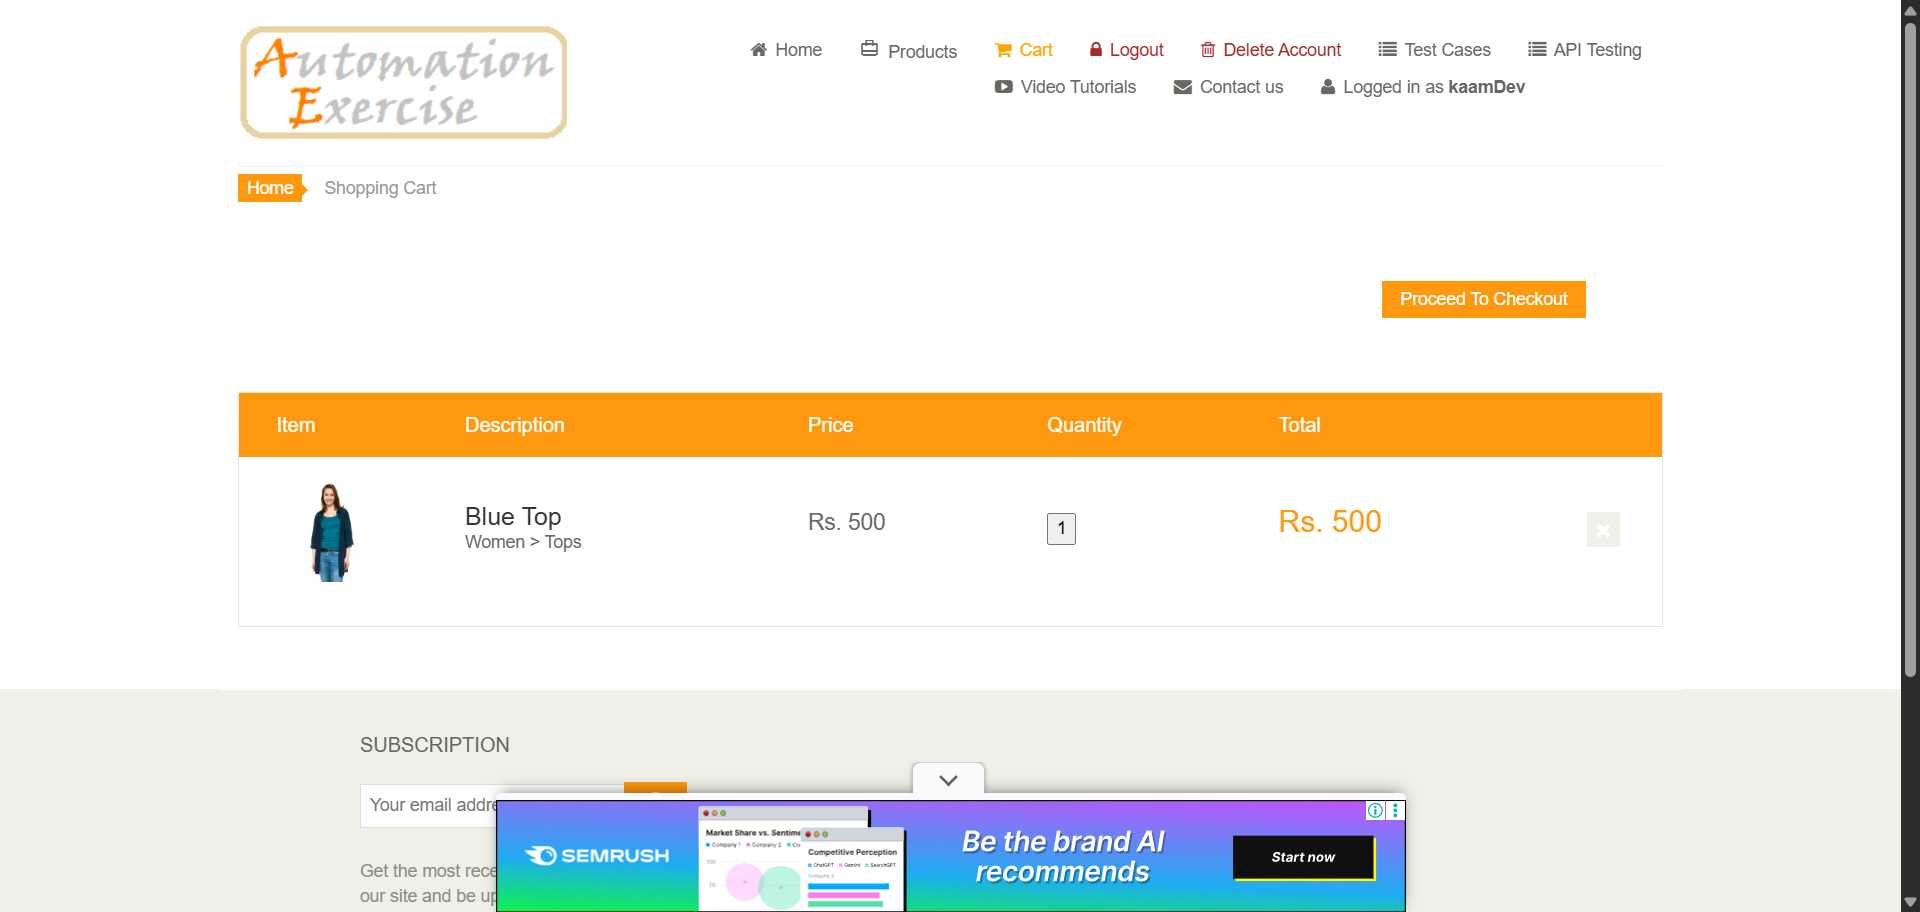
Task: LibraryForTenTabs
Workflow: RemoveFromCart

Step 1: Use Application/Browser in window 'Automation Exercise - Checkout' ("+ Browser +")

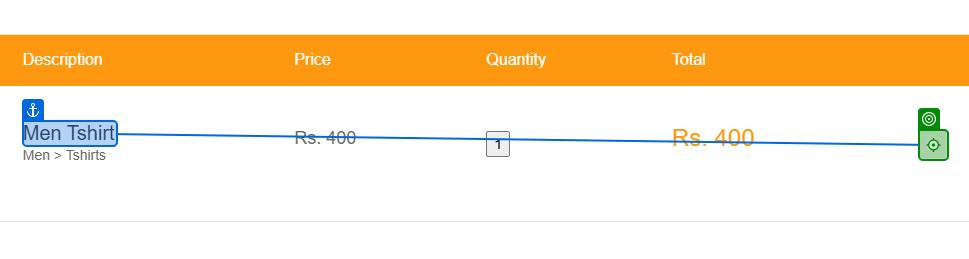
Step 2: click on 'Men Tshirt' in window 'Automation Exercise - Checkout' (chrome.exe)

Step 3: click on the text in window 'Automation Exercise - Checkout' (chrome.exe) (no picture)

Step 4: check the link '"+productName+"' in window 'Automation Exercise - Checkout' (chrome.exe) (no picture)

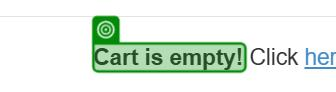
Step 5: check the text 'Cart is empty!' in window 'Automation Exercise - Checkout' (chrome.exe)
